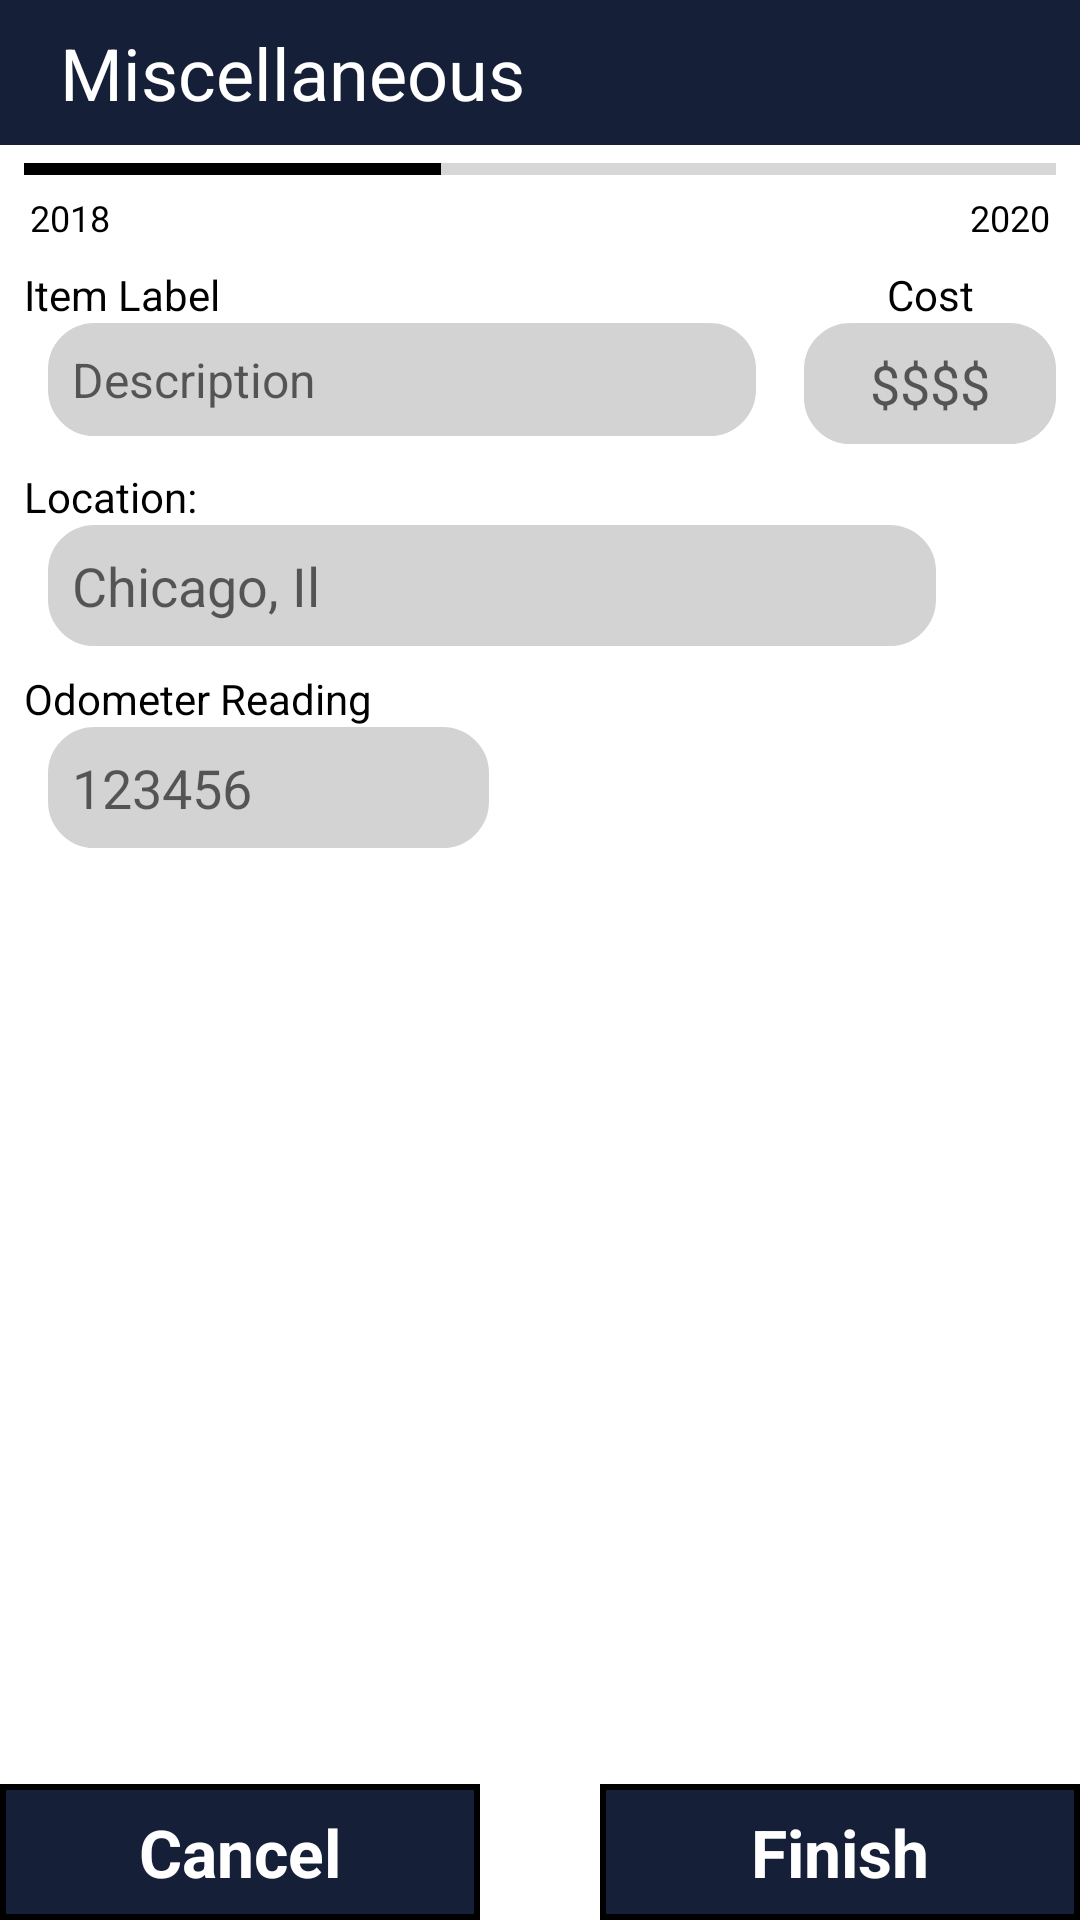

This screen was rendered from an Android layout file. Write that file and the resources it references.
<!-- AndroidManifest.xml: application theme AppTheme -->
<!-- res/layout/fragment_new_misc.xml -->
<?xml version="1.0" encoding="utf-8"?>
<RelativeLayout xmlns:android="http://schemas.android.com/apk/res/android"
    xmlns:app="http://schemas.android.com/apk/res-auto"
    xmlns:tools="http://schemas.android.com/tools"
    android:id="@+id/coordinator"
    android:layout_width="match_parent"
    android:layout_height="match_parent"
    android:background="@android:color/white"
    android:orientation="vertical"
    tools:context=".NewLoadFragment">

    <TextView
        android:id="@+id/title"
        android:layout_width="match_parent"
        android:layout_height="wrap_content"
        android:layout_alignParentTop="true"
        android:background="@color/colorAccent"
        android:gravity="center_vertical"
        android:paddingLeft="@dimen/large_margin"
        android:paddingTop="@dimen/common_margin"
        android:paddingRight="@dimen/common_margin"
        android:paddingBottom="@dimen/common_margin"
        android:text="@string/miscellaneous"
        android:textColor="@color/colorText"
        android:textSize="@dimen/title_text_size"
        app:layout_constraintEnd_toEndOf="parent"
        app:layout_constraintStart_toStartOf="parent"
        app:layout_constraintTop_toTopOf="parent" />

    <TextView
        android:id="@+id/date"
        android:layout_width="wrap_content"
        android:layout_height="wrap_content"
        android:layout_alignParentTop="true"
        android:layout_alignParentRight="true"
        android:layout_marginTop="@dimen/common_margin"
        android:layout_marginRight="@dimen/common_margin"
        android:gravity="center_vertical"
        android:textColor="@color/colorText"
        android:textSize="@dimen/large_text_size" />

    <androidx.core.widget.NestedScrollView
        android:layout_width="match_parent"
        android:layout_height="match_parent"
        android:layout_above="@+id/dialog"
        android:layout_below="@id/title">

        <androidx.constraintlayout.widget.ConstraintLayout
            android:id="@+id/scroller"
            android:layout_width="match_parent"
            android:paddingBottom="@dimen/common_margin"
            android:isScrollContainer="true"
            android:layout_height="match_parent">

            <EditText
                android:id="@+id/label"
                android:layout_width="0dp"
                android:layout_height="wrap_content"
                android:layout_marginStart="8dp"
                android:layout_marginEnd="16dp"
                android:background="@drawable/custom_edit_text"
                android:focusable="auto"
                android:gravity="top|left"
                android:hint="@string/description"
                android:inputType="textAutoCorrect|textAutoComplete|textCapWords"
                android:maxLines="1"
                android:minLines="1"
                android:nextFocusDown="@id/cost"
                android:padding="@dimen/common_margin"
                android:textColor="@color/colorTextBlack"
                android:textSize="@dimen/medium_text_size"
                app:layout_constraintEnd_toStartOf="@+id/cost"
                app:layout_constraintStart_toStartOf="@+id/textView17"
                app:layout_constraintTop_toBottomOf="@+id/textView17" />

            <EditText
                android:id="@+id/cost"
                android:layout_width="wrap_content"
                android:layout_height="wrap_content"
                android:layout_centerHorizontal="true"
                android:layout_marginEnd="8dp"
                android:background="@drawable/custom_edit_text"
                android:ems="4"
                android:focusableInTouchMode="true"
                android:gravity="center"
                android:hint="@string/dollar_signs"
                android:inputType="number|numberDecimal"
                android:nextFocusDown="@id/location"
                android:padding="@dimen/common_margin"
                android:textColor="@color/colorTextBlack"
                app:layout_constraintEnd_toEndOf="parent"
                app:layout_constraintTop_toBottomOf="@+id/textView12" />

            <EditText
                android:id="@+id/location"
                android:layout_width="0dp"
                android:layout_height="wrap_content"
                android:layout_centerHorizontal="true"
                android:layout_marginStart="8dp"
                android:layout_marginEnd="16dp"
                android:background="@drawable/custom_edit_text"
                android:ems="10"
                android:hint="@string/chicago_il"
                android:nextFocusDown="@id/weight"
                android:inputType="textAutoCorrect|textAutoComplete|textCapWords"
                android:padding="@dimen/common_margin"
                android:textColor="@color/colorTextBlack"
                app:layout_constraintEnd_toStartOf="@+id/gps"
                app:layout_constraintStart_toStartOf="@+id/textView9"
                app:layout_constraintTop_toBottomOf="@+id/textView9" />

            <ImageView
                android:id="@+id/gps"
                android:layout_width="wrap_content"
                android:layout_height="wrap_content"
                android:layout_centerHorizontal="true"
                android:layout_marginEnd="32dp"
                android:src="@drawable/location"
                app:layout_constraintBottom_toBottomOf="@+id/location"
                app:layout_constraintEnd_toEndOf="parent"
                app:layout_constraintTop_toTopOf="@+id/location" />

            <ProgressBar
                android:id="@+id/progressBar"
                style="?android:attr/progressBarStyleHorizontal"
                android:layout_width="match_parent"
                android:layout_height="wrap_content"
                android:layout_marginStart="8dp"
                android:layout_marginEnd="8dp"
                android:max="52"
                android:progress="21"
                android:progressTint="@color/colorPrimary"
                app:layout_constraintEnd_toEndOf="parent"
                app:layout_constraintStart_toStartOf="parent"
                app:layout_constraintTop_toTopOf="@id/scroller" />

            <TextView
                android:id="@+id/textView17"
                android:layout_width="wrap_content"
                android:layout_height="19dp"
                android:layout_marginStart="8dp"
                android:layout_marginTop="8dp"
                android:text="@string/item_label"
                android:textColor="@color/colorTextBlack"
                app:layout_constraintStart_toStartOf="parent"
                app:layout_constraintTop_toBottomOf="@+id/thisYear" />

            <TextView
                android:id="@+id/textView16"
                android:layout_width="wrap_content"
                android:layout_height="19dp"
                android:layout_marginStart="8dp"
                android:layout_marginTop="8dp"
                android:text="@string/current_odometer"
                android:textColor="@color/colorTextBlack"
                app:layout_constraintStart_toStartOf="parent"
                app:layout_constraintTop_toBottomOf="@+id/location" />

            <TextView
                android:id="@+id/textView12"
                android:layout_width="wrap_content"
                android:layout_height="19dp"
                android:text="@string/cost"
                android:textColor="@color/colorTextBlack"
                app:layout_constraintEnd_toEndOf="@+id/cost"
                app:layout_constraintStart_toStartOf="@+id/cost"
                app:layout_constraintTop_toTopOf="@+id/textView17" />

            <TextView
                android:id="@+id/thisYear"
                android:layout_width="wrap_content"
                android:layout_height="wrap_content"
                android:layout_marginStart="2dp"
                android:text="@string/_2018"
                android:textColor="@color/colorTextBlack"
                android:textSize="12dp"
                app:layout_constraintStart_toStartOf="@+id/progressBar"
                app:layout_constraintTop_toBottomOf="@+id/progressBar" />

            <TextView
                android:id="@+id/weekView"
                android:layout_width="wrap_content"
                android:layout_height="wrap_content"
                android:layout_marginStart="4dp"
                android:layout_marginEnd="4dp"
                android:textColor="@color/colorTextBlack"
                android:textSize="12dp"
                app:layout_constraintEnd_toStartOf="@+id/nextYear"
                app:layout_constraintStart_toEndOf="@+id/thisYear"
                app:layout_constraintTop_toBottomOf="@+id/progressBar" />

            <TextView
                android:id="@+id/nextYear"
                android:layout_width="wrap_content"
                android:layout_height="wrap_content"
                android:layout_marginEnd="2dp"
                android:text="@string/_2020"
                android:textColor="@color/colorTextBlack"
                android:textSize="12dp"
                app:layout_constraintEnd_toEndOf="@+id/progressBar"
                app:layout_constraintTop_toBottomOf="@+id/progressBar" />

            <TextView
                android:id="@+id/textView9"
                android:layout_width="wrap_content"
                android:layout_height="19dp"
                android:layout_marginStart="8dp"
                android:layout_marginTop="8dp"
                android:text="@string/location"
                android:textColor="@color/colorTextBlack"
                app:layout_constraintStart_toStartOf="parent"
                app:layout_constraintTop_toBottomOf="@+id/cost" />

            <EditText
                android:id="@+id/odometerInput"
                android:layout_width="wrap_content"
                android:layout_height="wrap_content"
                android:layout_marginStart="@dimen/common_margin"
                android:background="@drawable/custom_edit_text"
                android:ems="7"
                android:hint="@string/_123456"
                android:inputType="number"
                android:padding="@dimen/common_margin"
                app:layout_constraintStart_toStartOf="@+id/textView16"
                app:layout_constraintTop_toBottomOf="@+id/textView16" />
        </androidx.constraintlayout.widget.ConstraintLayout>
    </androidx.core.widget.NestedScrollView>

    <LinearLayout
        android:id="@+id/dialog"
        android:layout_width="match_parent"
        android:layout_height="wrap_content"
        android:layout_alignParentBottom="true"
        android:orientation="horizontal">

        <TextView
            android:id="@+id/cancel"
            android:layout_width="0dp"
            android:layout_height="wrap_content"
            android:layout_marginEnd="@dimen/large_margin"
            android:layout_weight="1"
            android:background="@drawable/square_border"
            android:gravity="center"
            android:padding="@dimen/common_margin"
            android:text="@string/cancel"
            android:textColor="@color/colorText"
            android:textSize="22dp"
            android:textStyle="bold" />

        <TextView
            android:id="@+id/finish"
            android:layout_width="0dp"
            android:layout_height="wrap_content"
            android:layout_marginStart="@dimen/large_margin"
            android:layout_weight="1"
            android:background="@drawable/square_border"
            android:gravity="center"
            android:padding="@dimen/common_margin"
            android:text="@string/finish"
            android:textColor="@color/colorText"
            android:textSize="22dp"
            android:textStyle="bold" />
    </LinearLayout>
</RelativeLayout>
<!-- resources referenced by this layout -->
<resources>
  <color name="colorAccent">#161F38</color>
  <color name="colorPrimary">#000000</color>
  <color name="colorText">#fff</color>
  <color name="colorTextBlack">#000</color>
  <dimen name="common_margin">8dp</dimen>
  <dimen name="large_margin">20dp</dimen>
  <dimen name="large_text_size">17dp</dimen>
  <dimen name="medium_text_size">16dp</dimen>
  <dimen name="title_text_size">24dp</dimen>
  <!-- drawable custom_edit_text (drawable) -->
  <?xml version="1.0" encoding="utf-8"?>
  <selector xmlns:android="http://schemas.android.com/apk/res/android">
      <item>
          <shape android:shape="rectangle">
              <corners android:radius="@dimen/border_radius" />
              <stroke android:width="3dp" android:color="@color/colorGrey" />
              <solid android:color="@color/colorGrey" />
          </shape>
      </item>
  </selector>
  <!-- drawable square_border (drawable) -->
  <?xml version="1.0" encoding="utf-8"?>
  <selector xmlns:android="http://schemas.android.com/apk/res/android">
      <item>
          <shape android:shape="rectangle">
              <stroke android:width="@dimen/border_width" android:color="@color/colorPrimary" />
              <solid android:color="@color/colorAccent" />
          </shape>
      </item>
  </selector>
  <string name="_123456">123456</string>
  <string name="_2018">2018</string>
  <string name="_2020">2020</string>
  <string name="cancel">Cancel</string>
  <string name="chicago_il">Chicago, Il</string>
  <string name="cost">Cost</string>
  <string name="current_odometer">Odometer Reading</string>
  <string name="description">Description</string>
  <string name="dollar_signs">$$$$</string>
  <string name="finish">Finish</string>
  <string name="item_label">Item Label</string>
  <string name="location">Location:</string>
  <string name="miscellaneous">Miscellaneous</string>
  <style name="AppTheme" parent="Theme.Design.Light.NoActionBar">
          <item name="android:navigationBarColor">@color/colorPrimary</item>
          <item name="colorPrimary">@color/colorPrimary</item>
          <item name="colorPrimaryDark">@color/colorPrimaryDark</item>
          <item name="colorAccent">@color/colorAccent</item>
          <item name="itemIconTint">@color/custom_text_color</item>
          <item name="itemTextColor">@color/custom_text_color</item>
          <item name="itemBackground">@drawable/menu_background_color</item>
          <item name="android:textColor">@color/colorTextBlack</item>
      </style>
  <dimen name="border_radius">14dp</dimen>
  <color name="colorGrey">#D3D3D3</color>
  <dimen name="border_width">2dp</dimen>
  <color name="colorPrimaryDark">#000000</color>
  <!-- drawable menu_background_color (drawable) -->
  <?xml version="1.0" encoding="utf-8"?>
  <selector xmlns:android="http://schemas.android.com/apk/res/android">
      <item android:drawable="@android:color/transparent" android:state_checked="false" />
      <item android:drawable="@color/colorAccent" android:state_checked="true" />
  </selector>
</resources>
